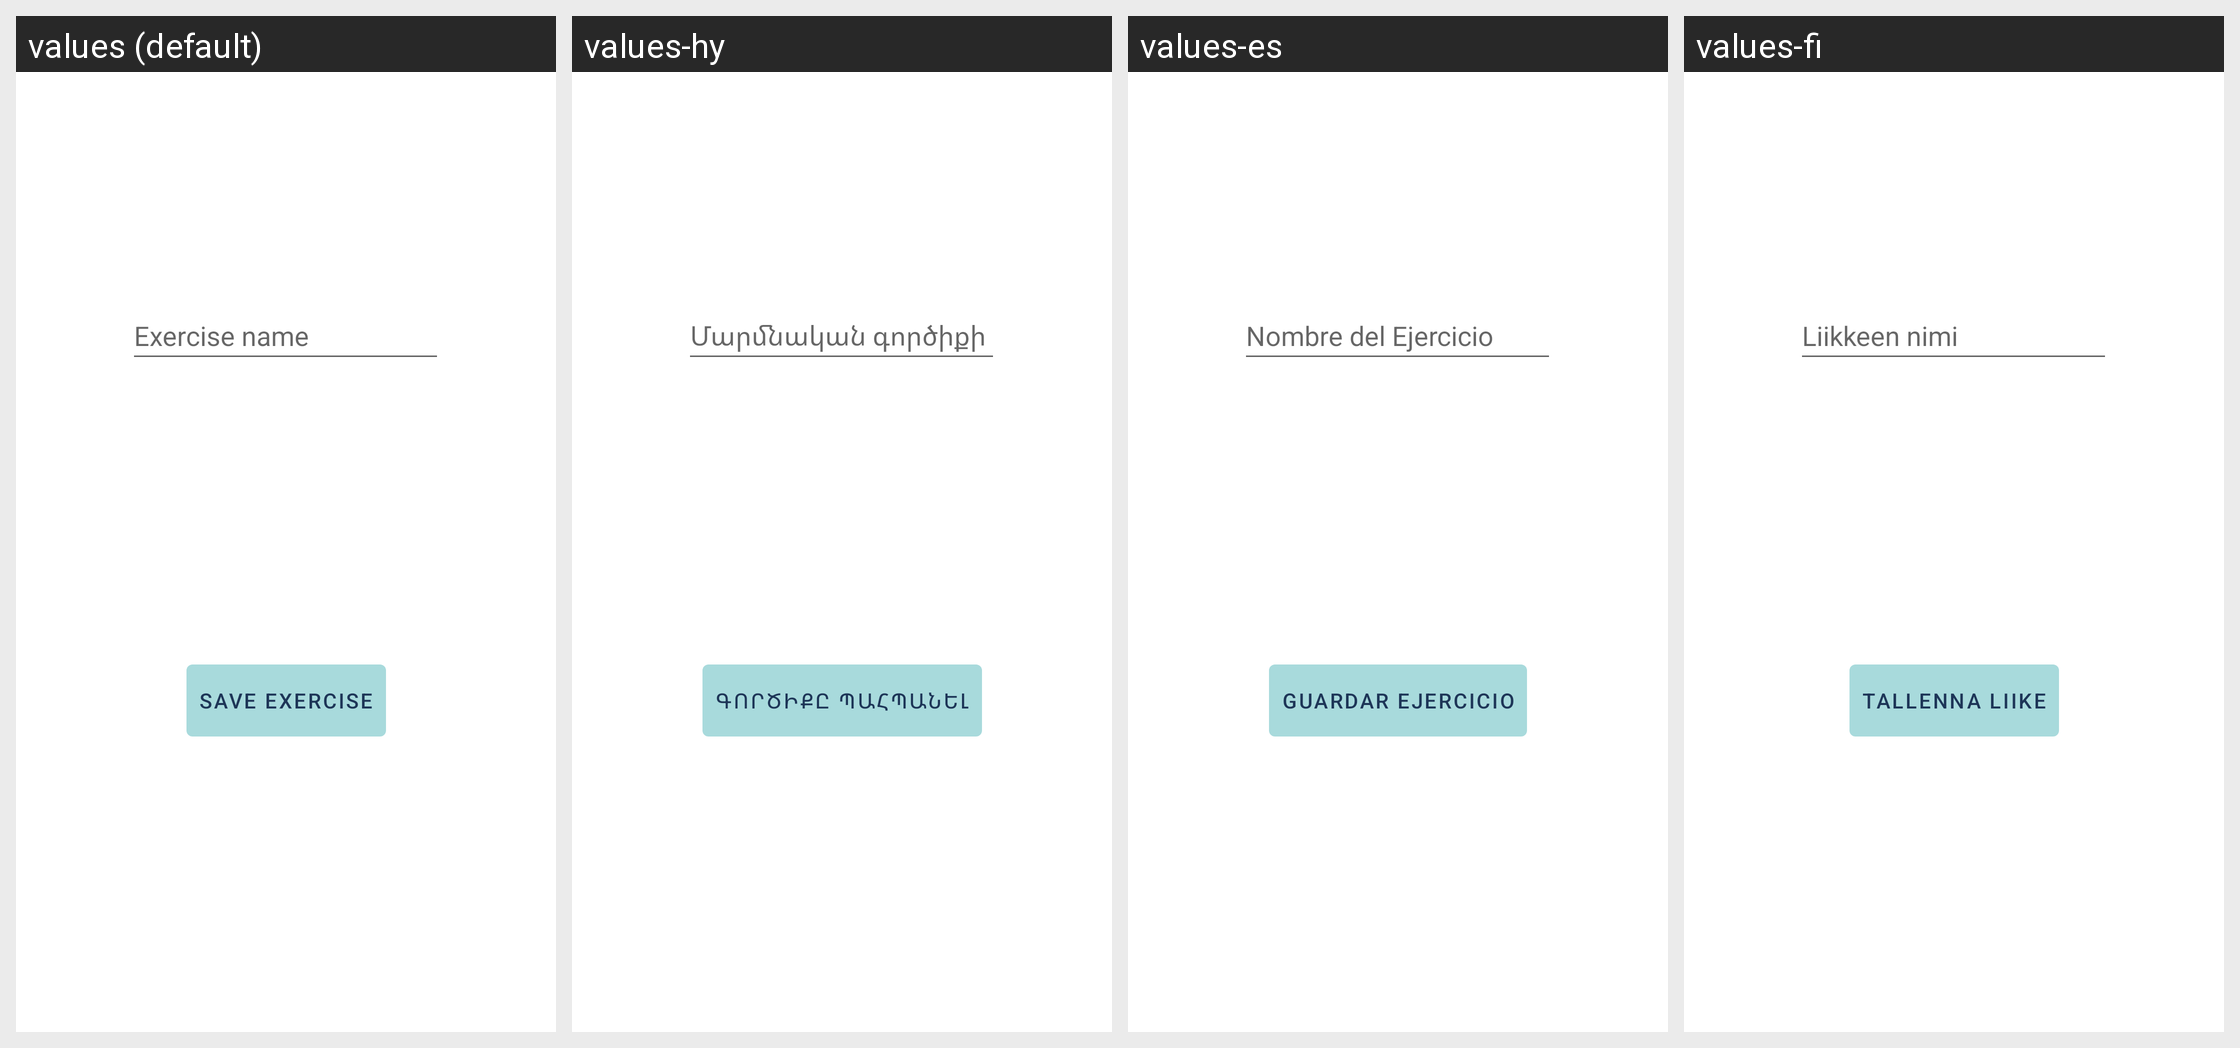

Here is an Android app screen in its default locale and in the app's own translations. Write out the translated-string differences for the strings that appear on this screen.
Android screen res/layout/fragment_new_exercise.xml rendered under 4 locales, left to right: values (default), values-hy, values-es, values-fi. Device: Nexus 5 (rendered at 1080×1920; each locale shown at half size, 540×960, under a caption strip naming it); theme Theme.Trainer.
Strings drawn on this screen, with the default value and each locale's value (text and hints the layout hard-codes, and strings that could not be matched under every locale, appear in the picture but are not listed):

saveExercise
  values: Save Exercise
  values-hy: Գործիքը պահպանել
  values-es: Guardar Ejercicio
  values-fi: Tallenna liike

exerciseName
  values: Exercise name
  values-hy: Մարմնական գործիքի անունը
  values-es: Nombre del Ejercicio
  values-fi: Liikkeen nimi
